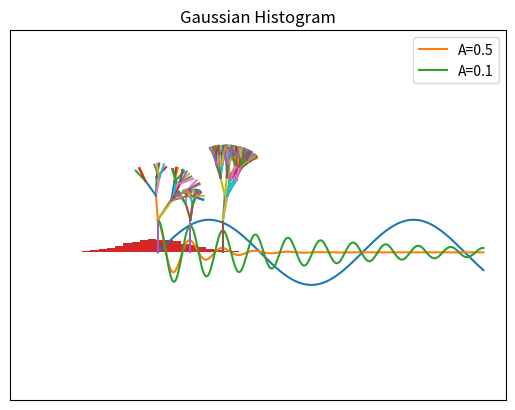

Reproduce this figure in Python.
names = ["Jean", "Andres", "Lorenz"]
for name in names:
    print("Hello", name)

x = 2 ** 3    # 2 to the power of 3
y = pow(2,3)  # function pow, equivalent to 2 ** 3
print(x, y)   # print can take as many arguments as you need
print(x<y)    # output is here a boolean

a = 60            # 60 = 0011 1100 
b = 13            # 13 = 0000 1101 
c = 0

c = a & b        # 12 = 0000 1100
print("Line 1 - Value of c is ", c)
c = a | b        # 61 = 0011 1101
print("Line 2 - Value of c is ", c)
c = a ^ b        # 49 = 0011 0001
print("Line 3 - Value of c is ", c)
c = ~a           # -61 = 1100 0011
print("Line 4 - Value of c is ", c)
c = a << 2       # 240 = 1111 0000
print("Line 5 - Value of c is ", c)
c = a >> 2       # 15 = 0000 1111
print("Line 6 - Value of c is ", c)

z = 3.1415
message = 'hello'
print(type(x), type(z), type(message))

my_list = ["hello", "this list", "holds", 5, "elements"] #we can mix types in the list
print("my_list                         :", my_list)
print("length                          :", len(my_list))
print("1st element                     :", my_list[0])
print("last element                    :", my_list[len(my_list)-1])
print("last element (bis)              :", my_list[-1])
print("slicing from i to j             :", my_list[1:3])
print("slicing from start to j         :", my_list[:3])
print("slicing from i to j with steps  :", my_list[0:5:2])
print("+ operator concatenates lists   : ", my_list + my_list)
my_list[2] = 'contains'
print("mutability, 3rd element replaced:", my_list)
my_list.append("and now 6 elements")
print("mutability with append()        :", my_list)

my_stack = []
my_stack.append('l')
my_stack.append('e')
my_stack.append('o')
my_stack.append('n')
print(my_stack.pop(), my_stack.pop(), my_stack.pop(), my_stack.pop())

my_matrix = [[1,2,3],[4,5,6],[7,8,9]]
my_matrix[1]  #gets the 1st row of the matrix (remember an index starts at 0)

import numpy as np
x = np.array([1,2,3])                   #generates a numpy array from a list, i.e. a vector
A = np.array([[1,2,3],[4,5,6],[7,8,9]]) #array of array, i.e. a matrix
z = np.zeros(10)                        #1x10 vector full of 0.0
O = np.ones((3,3))                      #3x3 matrix full of 1.0
i = np.arange(0,100,10)                 #vector of values between 0 and 100 by step of 10
print('x = ', x)
print('A = ', A)
print('z = ', z)
print('O = ', O)
print('i = ', i)

t = (2, True, 3.1415)
print("t        : ", t)
print("t length : ", len(t))
print("t sliced : ", t[0:2])

s = {3, 6, 'cat', 4.5, False}
print("s            : ", s)
print("s length     : ", len(s))
print("is True in s : ", True in s)

capitals = {'Wisconsin':'Madison', 'Utah':'SaltLakeCity', 'Iowa':'DesMoines'}
print(capitals['Iowa'], "is capital of Iowa")
print("The capital of California is ", capitals.get("California","...oops we don't know"))
capitals['California'] = 'Sacramento'  # to add a key-value pair
print("And now all the capitals we know about:")
for key in capitals:
    print(" ",capitals[key] , "is capital of", key)
del capitals['California']   # to delete a key

capitals = {'Wisconsin': 'Madison', 'Utah': 'SaltLakeCity', 'Iowa': 'DesMoines'}
for key, value in capitals.items():
    print(key, '->', value)

words = 'The quick brown fox jumps over the lazy dog'.split()
print(words)
stuff = [[w.upper(), w.lower(), len(w)] for w in words]
for i in stuff:
    print(i)

s = "hello"
print(s.rjust(7))               # right-justify a string, padding with spaces; prints "  hello"
print(s.center(7))              # center a string, padding with spaces; prints " hello "
print(s.replace('l', '(ell)'))  # replace all instances of one substring with another;
                                # prints "he(ell)(ell)o"
print('  world '.strip())       # strip leading and trailing whitespace; prints "world"
f = "%s %10s %10d" % (s, 'world', 2070) # sprintf style string formatting
print(f)

var = np.random.randint(low=1,high=7)     # var is a random int in [1,7[ (high value is exclusive)
print(var)
if var < 4:
   print("var is 1, 2 or 3")
   if var == 3:
      print("var is 3")
   elif var == 2:
      print("var is 2")
   else:
      print("var is 1")
elif var < 7:
   print("var is 4, 5 or 6")
else:
   print("There is a bug")

print("Good bye!")

counter = 0
while (counter <10):
    print('counter value is:', counter)
    counter = counter + 1

for letter in 'python':
    if letter=='o': break
    if letter=='y': continue
    print('current letter: ', letter)

S = [2*x for x in np.arange(100000) if x**2>50 and x <100]
print(S)

a = np.random.randint(1,7)           # function randint picks randomly an int between 1 (incl) and 7 (excl)
print(a)
b = np.random.randint(high=7, low=1) # this function call is equivalent
print(b)

def extremum_in_vector(v, find_max = True):
    """Returns the extremum value in the vector v. Argument find_max specify whether to find the max 
    (default) or min.
    precondition: v is a sequence of comparable elements.
    Usage: m = extremum_in_vector(v)"""
    m = v[0]
    for value in v:
        if(find_max):
            if(m < value):
                m = value
        else:
            if(m > value):
                m = value
    return m

help(extremum_in_vector)

v = np.random.randint(1, 6, size=10)  #generates 10 integers between 1 and 6

print("v", v)
print("maximum in v is", extremum_in_vector(v))
print("minimum in v is", extremum_in_vector(v, find_max=False))

class Hello(object):

    # Constructor
    def __init__(self, name):
        self.name = name  # Create an instance variable
        #self is the equivalent of this in java

    # Instance method
    def sayhi(self, loud=False):
        if loud:
            print('HELLO, %s!' % self.name.upper())
        else:
            print('Hello, %s' % self.name)

g = Hello('Jean')    # construct an instance of the class Hello
g.sayhi()            # call the instance method sayhi()
g.sayhi(loud=True)   # Call the instance method sayhi() specifying the optional argument

%matplotlib inline               
# the line above tells iPython to plot the graphs inline, below the cell

import numpy as np               # all numpy functions now available as np.*()
import matplotlib.pyplot as plt  # all pyplot functions now available as plt.*()
x = np.linspace(0,10,400)        # generate an array of 400 points between 0 and 10
y = np.sin(x)                    # compute the sin of x, element-wise 
plt.plot(x,y)                    # generate a graph object (in memory)
plt.show()                       # then show the graph

import numpy as np               
import matplotlib.pyplot as plt  

t = np.linspace(0,10,400)                  # time t (will be our x axis)

a1 = 0.5                                   # damping factor 1
a2 = 0.1                                   # damping factor 2

u1 = np.exp(-2*a1*t)*np.cos(2*np.pi*t)     # damped cosine u (will be our y axis)
u2 = np.exp(-2*a2*t)*np.cos(2*np.pi*t)

plt.plot(t,u1,label="A=0.5")               # plot1 with A = 0.5, with label for legend
plt.plot(t,u2,label="A=0.1")               # plot2 with A = 0.1, with label for legend

plt.xlim(0, 10)                            # limit the x axis between 0 and 10
plt.xlabel("time")                         # x axis label definition

plt.ylim(-1, 1)                            # limit the y axis between -1 and 1
plt.ylabel("U=f(time)")                    # y axis label definition

plt.title("Time evolution of the tension \n with two damping factors", fontsize=14)
plt.legend()                               # plot the legend

plt.show()                                 # show the legend

import numpy as np
import matplotlib.pyplot as plt

gaussian_numbers = np.random.normal(size=10000)   # generate 10'000 values randomly sampled from a normal dist
plt.hist(gaussian_numbers, bins=30, density=True)  # histogram of the values using 30 bins and percent frequency
plt.title("Gaussian Histogram")
plt.xlabel("Value")
plt.ylabel("Frequency")
plt.show()

import matplotlib.pyplot as plt
import numpy as np

def lsystem(pta, angle, length, refAngle, refLengthMultiplier=0.5, level=4):

    # computing coordinates of next point
    ptb = np.zeros(2)
    ptb[0] = pta[0] + length * np.cos(angle)
    ptb[1] = pta[1] + length * np.sin(angle)

    plt.plot([pta[0], ptb[0]], [pta[1], ptb[1]])

    if (level > 0):
        # compute angles of three new branches
        angle1 = angle - (refAngle*0.5) + np.random.uniform(0, 1.0) * refAngle
        angle2 = angle - (refAngle*0.5) + np.random.uniform(0, 1.0) * refAngle
        angle3 = angle - (refAngle*0.5) + np.random.uniform(0, 1.0) * refAngle

        # compute length of new branches
        nextLength = length * refLengthMultiplier;

        # recursive call here
        lsystem( ptb, angle1, nextLength, refAngle, refLengthMultiplier, level-1)
        lsystem( ptb, angle2, nextLength, refAngle, refLengthMultiplier, level-1)
        lsystem( ptb, angle3, nextLength, refAngle, refLengthMultiplier, level-1)

# demo
frame = plt.gca()
frame.axes.get_xaxis().set_visible(False)
frame.axes.get_yaxis().set_visible(False)
plt.axis('equal')

lsystem([0,0], np.pi/2, 1.0, np.pi/2, 0.75, 3);       #respecting the order of the arguments
lsystem([1,0], np.pi/2, 1.0, np.pi/3);                #using defaults values for refLengthMultiplier and level
lsystem([2,0], np.pi/2, 1.0, np.pi/4, 0.75, level=5); #using default for refLengthMultiplier and giving arg by name

